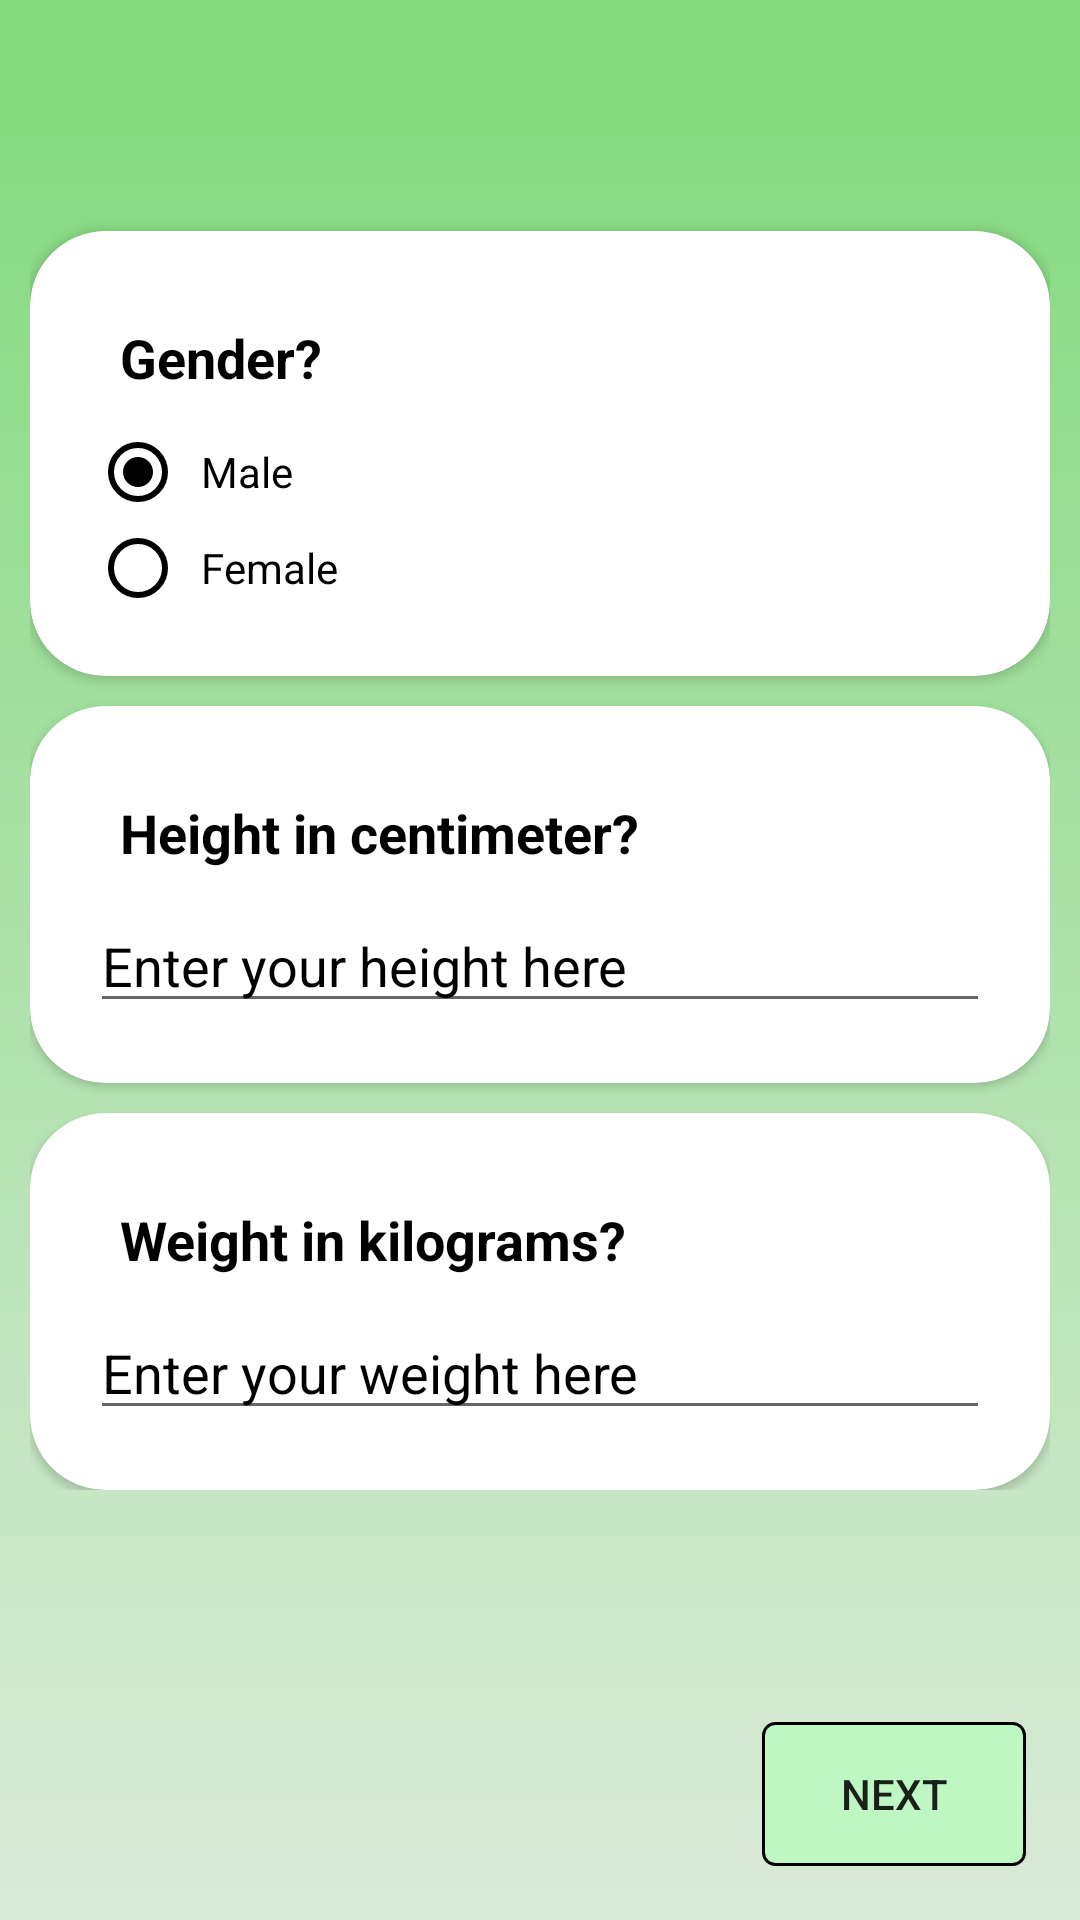

Write the Android layout XML for this screen, with the resource values it uses.
<!-- AndroidManifest.xml: application theme AppTheme -->
<!-- res/layout/activity_onboard1.xml -->
<?xml version="1.0" encoding="utf-8"?>

<androidx.constraintlayout.widget.ConstraintLayout xmlns:android="http://schemas.android.com/apk/res/android"
    xmlns:app="http://schemas.android.com/apk/res-auto"
    xmlns:tools="http://schemas.android.com/tools"
    android:layout_width="match_parent"
    android:layout_height="match_parent"
    android:background="@drawable/background"
    android:padding="10dp"
    tools:context=".OnboardActivity1">

    <ScrollView
        android:layout_width="match_parent"
        android:layout_height="wrap_content"
        app:layout_constraintTop_toTopOf="parent">

        <LinearLayout
            android:layout_width="match_parent"
            android:layout_height="wrap_content"
            android:orientation="vertical">

            <TextView
                android:id="@+id/tv4"
                android:layout_width="match_parent"
                android:layout_height="wrap_content"
                android:layout_marginTop="10dp"
                android:gravity="center"
                android:textColor="@color/black"
                android:textSize="20sp"
                android:textStyle="bold"
                />

            <androidx.cardview.widget.CardView
                android:layout_width="match_parent"
                android:layout_height="wrap_content"
                android:layout_marginTop="30dp"
                app:cardCornerRadius="25dp"
                android:elevation="5dp"
                >


                <LinearLayout
                    android:layout_width="match_parent"
                    android:layout_height="wrap_content"
                    android:orientation="vertical"
                    android:padding="20dp"
                    >
                    <TextView
                        android:id="@+id/tv3"
                        android:layout_width="match_parent"
                        android:layout_height="wrap_content"
                        android:padding="10dp"
                        android:text="Gender?"
                        android:textColor="@color/black"
                        android:textSize="18sp"
                        android:textStyle="bold" />

                    <RadioGroup
                        android:id="@+id/rg1"
                        android:layout_width="match_parent"
                        android:layout_height="wrap_content"
                        android:orientation="vertical">

                        <RadioButton
                            android:id="@+id/radioButton2"
                            android:layout_width="match_parent"
                            android:layout_height="wrap_content"
                            android:buttonTint="@color/black"
                            android:checked="true"
                            android:padding="5dp"
                            android:text="Male"
                            android:textColor="@color/black" />

                        <RadioButton
                            android:id="@+id/radioButton3"
                            android:layout_width="match_parent"
                            android:layout_height="wrap_content"
                            android:buttonTint="@color/black"
                            android:padding="5dp"
                            android:text="Female"
                            android:textColor="@color/black" />
                    </RadioGroup>

                </LinearLayout>

            </androidx.cardview.widget.CardView>
            <androidx.cardview.widget.CardView
                android:id="@+id/cv3"
                android:layout_width="match_parent"
                android:layout_height="wrap_content"
                android:layout_marginTop="10dp"
                android:elevation="5dp"
                app:cardCornerRadius="25dp"
                tools:layout_editor_absoluteX="10dp">


                <LinearLayout
                    android:layout_width="match_parent"
                    android:layout_height="wrap_content"
                    android:orientation="vertical"
                    android:padding="20dp">

                    <TextView
                        android:id="@+id/textView9"
                        android:layout_width="match_parent"
                        android:layout_height="wrap_content"
                        android:padding="10dp"
                        android:text="Height in centimeter?"
                        android:textColor="@color/black"
                        android:textSize="18sp"
                        android:textStyle="bold" />

                    <EditText
                        android:id="@+id/e2"
                        android:layout_width="match_parent"
                        android:layout_height="wrap_content"
                        android:autofillHints=""
                        android:ems="10"
                        android:hint="Enter your height here"
                        android:imeActionLabel="h"
                        android:inputType="number"
                        android:textColor="@color/black"
                        android:textColorHint="@color/black"
                        tools:targetApi="o" />
                </LinearLayout>
            </androidx.cardview.widget.CardView>

            <androidx.cardview.widget.CardView
                android:id="@+id/cv4"
                android:layout_width="match_parent"
                android:layout_height="wrap_content"
                android:layout_marginTop="10dp"
                android:elevation="5dp"
                app:cardCornerRadius="25dp"
                app:layout_constraintTop_toBottomOf="@+id/cv3"
                tools:layout_editor_absoluteX="10dp">


                <LinearLayout
                    android:layout_width="match_parent"
                    android:layout_height="wrap_content"
                    android:orientation="vertical"
                    android:padding="20dp">

                    <TextView
                        android:id="@+id/textView10"
                        android:layout_width="match_parent"
                        android:layout_height="wrap_content"
                        android:padding="10dp"
                        android:text="Weight in kilograms?"
                        android:textColor="@color/black"
                        android:textSize="18sp"
                        android:textStyle="bold" />

                    <EditText
                        android:id="@+id/e3"
                        android:layout_width="match_parent"
                        android:layout_height="wrap_content"
                        android:autofillHints=""
                        android:ems="10"
                        android:hint="Enter your weight here"
                        android:inputType="number"
                        android:textColor="@color/black"
                        android:textColorHint="@color/black"
                        tools:targetApi="o" />

                </LinearLayout>
            </androidx.cardview.widget.CardView>

        </LinearLayout>
    </ScrollView>

    <Button
        android:id="@+id/next"
        android:layout_width="wrap_content"
        android:layout_height="wrap_content"
        android:layout_marginEnd="8dp"
        android:layout_marginBottom="8dp"
        android:background="@drawable/button_backgound"
        android:text="Next"
        app:layout_constraintBottom_toBottomOf="parent"
        app:layout_constraintEnd_toEndOf="parent" />

</androidx.constraintlayout.widget.ConstraintLayout>
<!-- resources referenced by this layout -->
<resources>
  <color name="black">#000000</color>
  <!-- drawable background: png bitmap (drawable-hdpi, 4367 bytes) -->
  <!-- drawable button_backgound (drawable) -->
  <?xml version="1.0" encoding="utf-8"?>
  
  <selector xmlns:android="http://schemas.android.com/apk/res/android">
  
      <item><shape>
          <stroke android:width="1dp" android:color="#000000" />
  
          <solid android:color="@color/buttonBackground" />
  
          <corners
              android:bottomLeftRadius="4dp"
              android:bottomRightRadius="4dp"
              android:topLeftRadius="4dp"
              android:topRightRadius="4dp" />
      </shape></item>
  
  </selector>
  <style name="AppTheme" parent="Theme.AppCompat.Light.DarkActionBar">
          
          <item name="colorPrimary">@color/colorPrimary</item>
          <item name="colorPrimaryDark">@color/colorPrimaryDark</item>
          <item name="colorAccent">@color/colorAccent</item>
      </style>
  <color name="buttonBackground">#BFF7C2</color>
  <color name="colorPrimary">#51864E</color>
  <color name="colorPrimaryDark">#51864E</color>
  <color name="colorAccent">#2448B6</color>
</resources>
